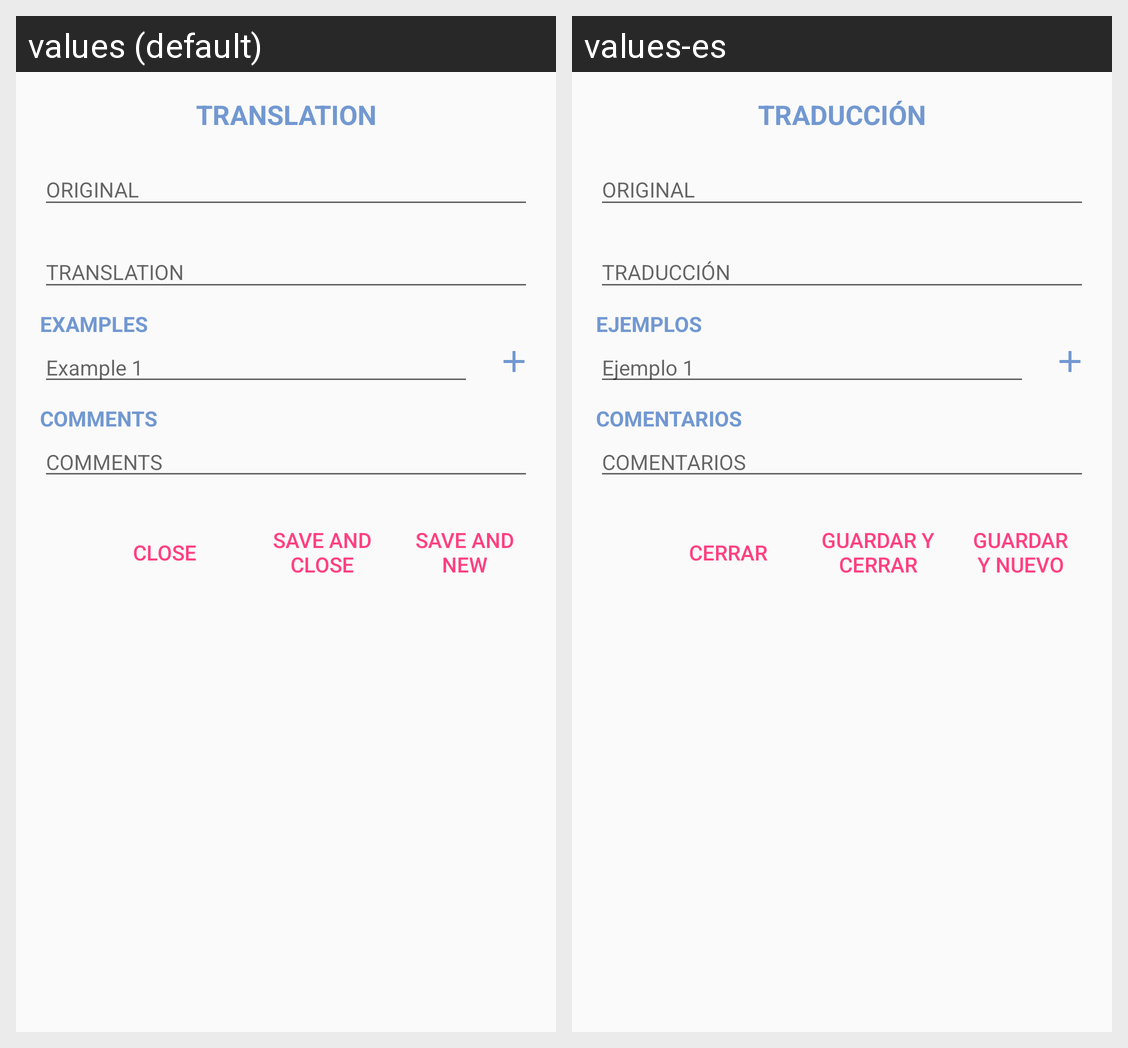

This grid shows one Android layout under two languages. Give, for every string resource on the screen, its name, the default text and each shown locale's text.
Android screen res/layout/dialog_item.xml rendered under 2 locales, left to right: values (default), values-es. Device: Nexus 5 (rendered at 1080×1920; each locale shown at half size, 540×960, under a caption strip naming it); theme AppTheme.
Strings drawn on this screen, with the default value and each locale's value (text and hints the layout hard-codes, and strings that could not be matched under every locale, appear in the picture but are not listed):

translation
  values: TRANSLATION
  values-es: TRADUCCIÓN

examples
  values: EXAMPLES
  values-es: EJEMPLOS

example1
  values: Example 1
  values-es: Ejemplo 1

comment
  values: COMMENTS
  values-es: COMENTARIOS

save_new
  values: Save and new
  values-es: Guardar y nuevo

save_close
  values: Save and close
  values-es: Guardar y cerrar

close
  values: CLOSE
  values-es: CERRAR
